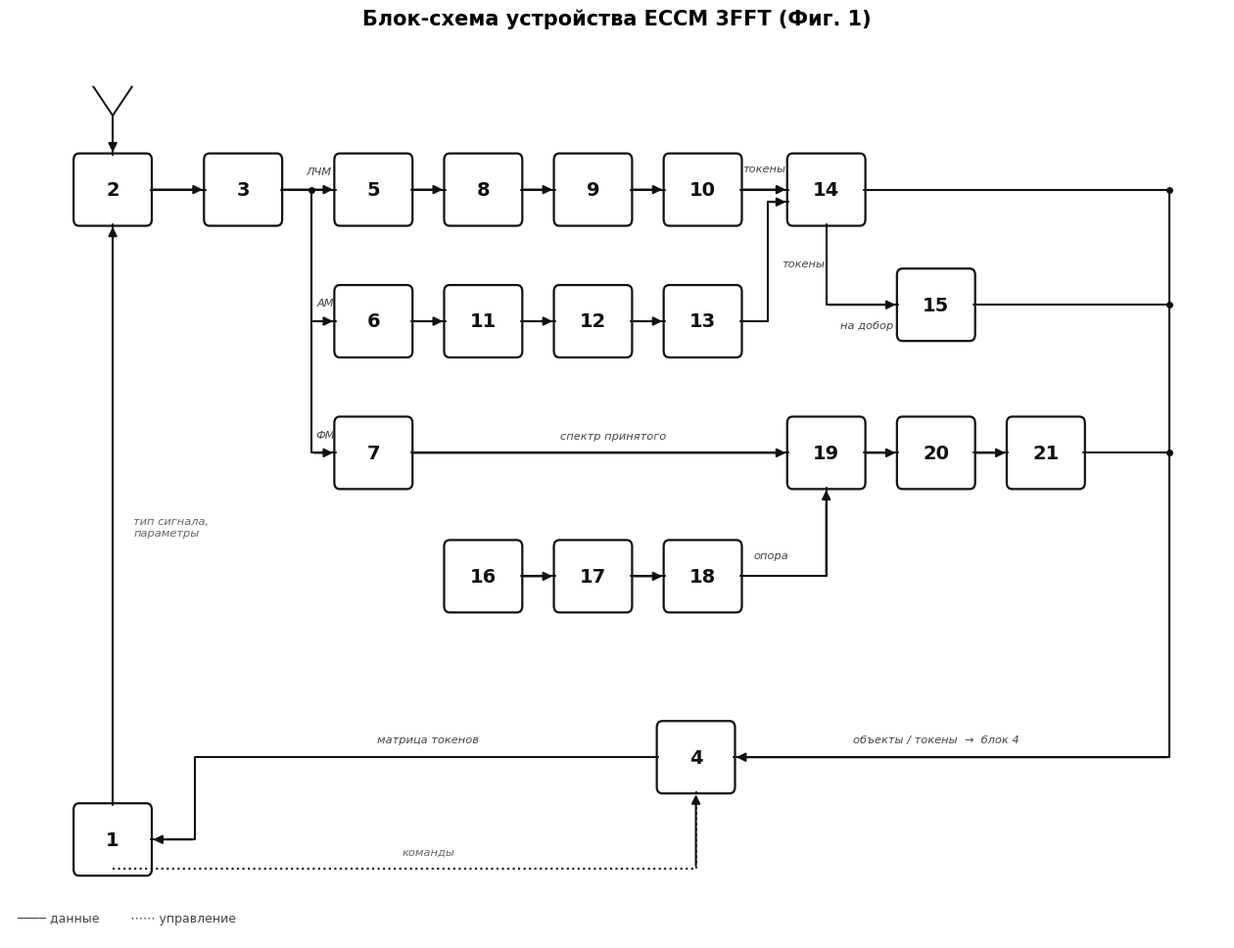

Write the Python code that produced this figure.
import matplotlib; matplotlib.use("Agg")
import matplotlib.pyplot as plt
from matplotlib.patches import FancyBboxPatch
plt.rcParams["font.family"]="DejaVu Sans"
fig,ax=plt.subplots(figsize=(16,12),dpi=140); ax.set_xlim(0.5,18.2); ax.set_ylim(0.2,11.2); ax.axis("off")
HW,HH=0.55,0.42
N={
 1:(2.0,1.4),2:(2.0,9.3),3:(3.9,9.3),
 5:(5.8,9.3),8:(7.4,9.3),9:(9.0,9.3),10:(10.6,9.3),
 6:(5.8,7.7),11:(7.4,7.7),12:(9.0,7.7),13:(10.6,7.7),
 7:(5.8,6.1),19:(12.4,6.1),20:(14.0,6.1),21:(15.6,6.1),
 16:(7.4,4.6),17:(9.0,4.6),18:(10.6,4.6),
 14:(12.4,9.3),15:(14.0,7.9),4:(10.5,2.4),
}
def box(n):
    x,y=N[n]; ax.add_patch(FancyBboxPatch((x-HW,y-HH),2*HW,2*HH,boxstyle="round,pad=0.02,rounding_size=0.08",fc="white",ec="#111",lw=1.6))
    ax.text(x,y,str(n),ha="center",va="center",fontsize=14,fontweight="bold",color="#111")
def R(n,s):
    x,y=N[n]; return {'r':(x+HW,y),'l':(x-HW,y),'t':(x,y+HH),'b':(x,y-HH)}[s]
def line(pts,dashed=False,arrow=True):
    xs=[p[0] for p in pts]; ys=[p[1] for p in pts]
    ax.plot(xs,ys,color="#111",lw=1.5,linestyle=(":" if dashed else "-"),solid_capstyle="round",zorder=1)
    if arrow: ax.annotate("",xy=pts[-1],xytext=pts[-2],arrowprops=dict(arrowstyle="-|>",color="#111",lw=1.5,mutation_scale=13),zorder=2)
def dot(x,y): ax.plot([x],[y],'o',color="#111",ms=4,zorder=3)
def lbl(x,y,t,fs=8.2,color="#444",ha="center"): ax.text(x,y,t,ha=ha,va="center",fontsize=fs,color=color,style="italic")

for n in N: box(n)
# антенна
ax.plot([1.72,2.0],[10.55,10.2],color="#111",lw=1.4); ax.plot([2.28,2.0],[10.55,10.2],color="#111",lw=1.4); ax.plot([2.0,2.0],[10.2,9.72],color="#111",lw=1.4)
line([(2.0,10.2),(2.0,9.72)])
# приёмный тракт
line([R(2,'r'),R(3,'l')])
# развилка 3 -> 5/6/7
line([R(3,'r'),R(5,'l')]); dot(4.9,9.3)
line([(4.9,9.3),(4.9,7.7),R(6,'l')]); line([(4.9,9.3),(4.9,6.1),R(7,'l')])
lbl(5.0,9.52,"ЛЧМ",ha="center"); lbl(5.1,7.92,"АМ",ha="center"); lbl(5.1,6.32,"ФМ",ha="center")
# ветки
for a,b in [(5,8),(8,9),(9,10),(6,11),(11,12),(12,13),(16,17),(17,18),(19,20),(20,21)]:
    line([R(a,'r'),R(b,'l')])
line([R(7,'r'),R(19,'l')]); lbl(9.3,6.3,"спектр принятого")
line([R(18,'r'),(12.4,4.6),R(19,'b')]); lbl(11.6,4.85,"опора")
# токены -> 14
line([R(10,'r'),R(14,'l')]); lbl(11.5,9.55,"токены")
line([R(13,'r'),(11.55,7.7),(11.55,9.15),(11.85,9.15)]); lbl(11.75,8.4,"токены",ha='left')
# 14 -> 15 (добор трудных)
line([R(14,'b'),(12.4,7.9),R(15,'l')]); lbl(12.6,7.65,"на добор",ha='left')
# результаты 14/15/21 -> 4 (правая шина -> в блок 4)
line([R(14,'r'),(17.4,9.3)],arrow=False); line([R(15,'r'),(17.4,7.9)],arrow=False); line([R(21,'r'),(17.4,6.1)],arrow=False)
dot(17.4,9.3); dot(17.4,7.9); dot(17.4,6.1)
line([(17.4,9.3),(17.4,2.4),R(4,'r')]); lbl(14.0,2.62,"объекты / токены  →  блок 4")
# 4 -> 1 (матрица токенов)
line([R(4,'l'),(3.2,2.4),(3.2,1.4),R(1,'r')]); lbl(6.6,2.62,"матрица токенов")
# 1 -> 4 (команды)
line([(R(1,'b')[0],1.05),(10.5,1.05),(10.5,N[4][1]-HH)],dashed=True); lbl(6.6,1.25,"команды",color="#666")
# 1 -> 2 (управление РЧ)
line([R(1,'t'),R(2,'b')]); lbl(2.3,5.2,"тип сигнала,\nпараметры",ha='left',color="#666")

ax.set_title("Блок-схема устройства ECCM 3FFT (Фиг. 1)",fontsize=15,fontweight="bold",pad=6)
ax.text(0.6,0.4,"──── данные        ⋯⋯ управление",fontsize=9,color="#444")
plt.savefig("blocksch_ustroystvo.png",bbox_inches="tight",facecolor="white"); print("ok")
